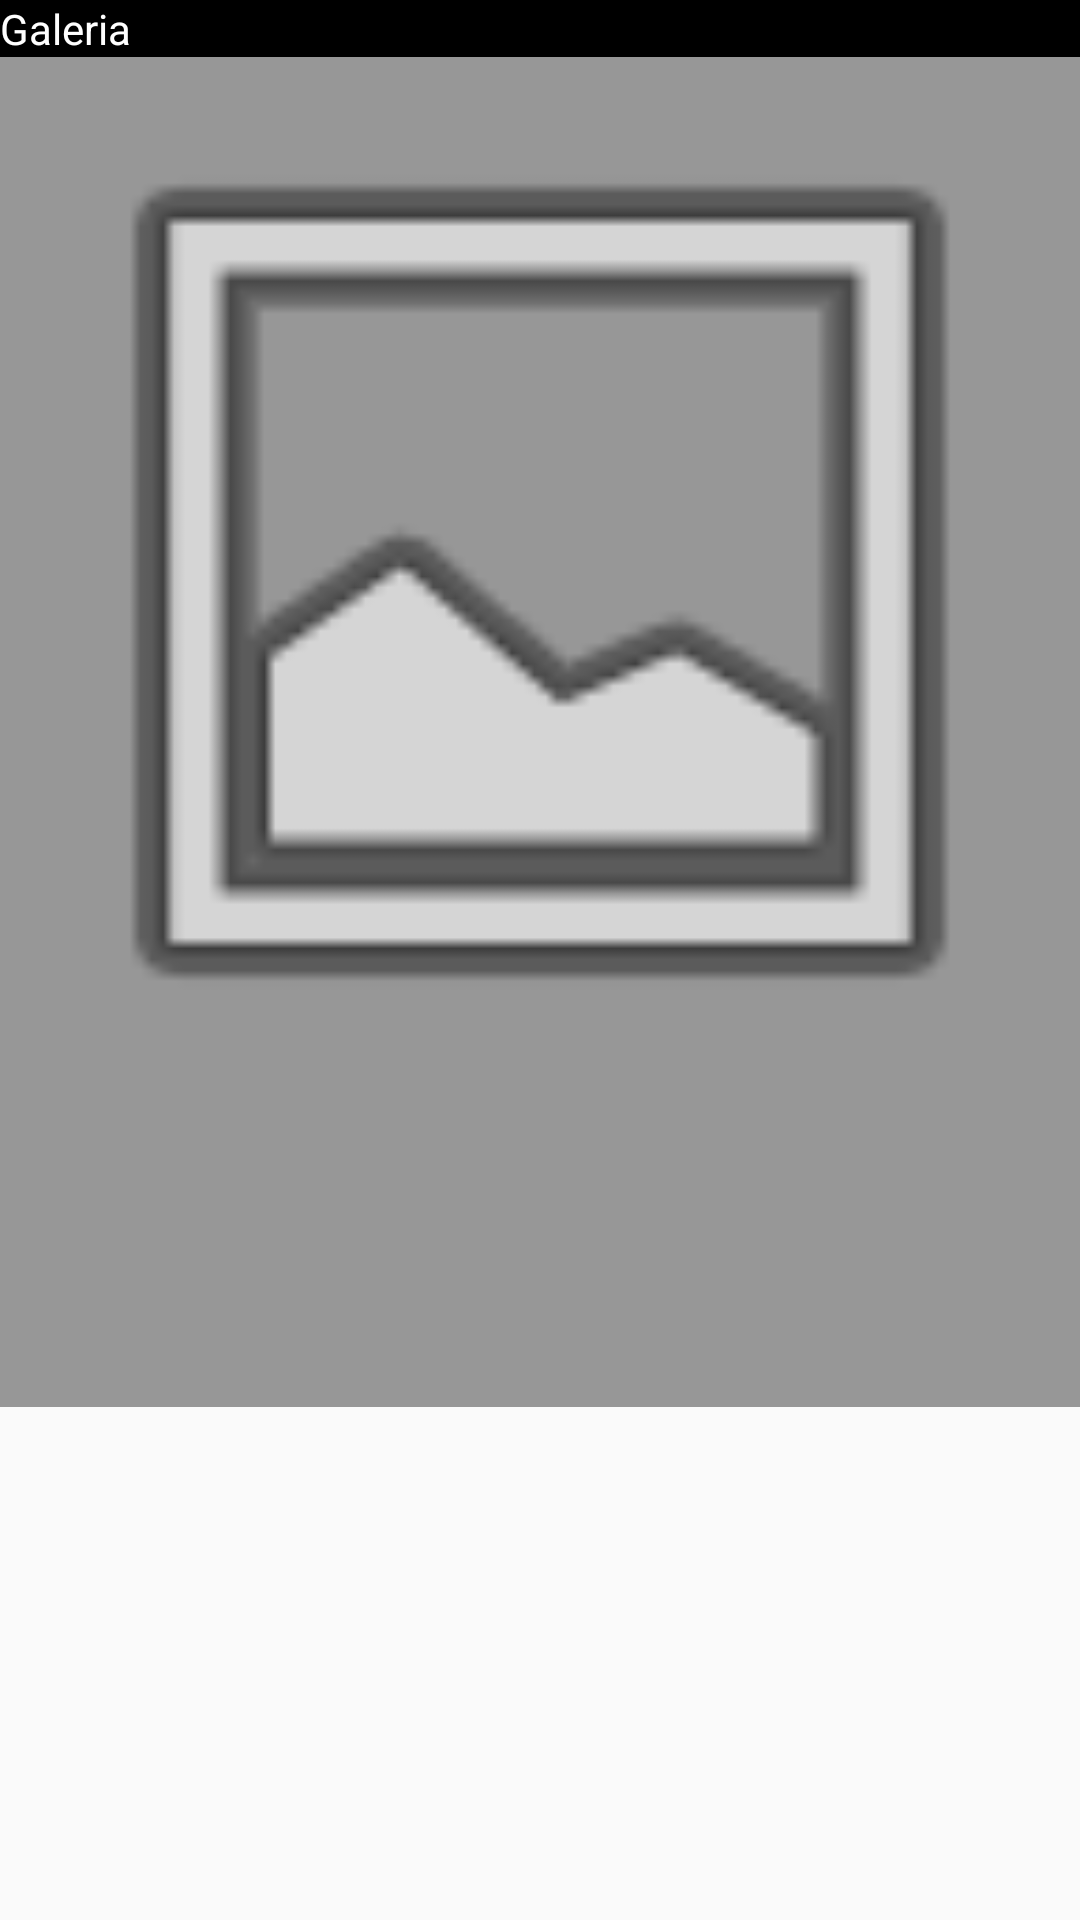

Reconstruct the res/layout file that produces this screen, plus the resources it refers to.
<!-- AndroidManifest.xml: application theme AppTheme -->
<!-- res/layout/fragment_dialog_galeria.xml -->
<FrameLayout xmlns:android="http://schemas.android.com/apk/res/android"
    xmlns:app="http://schemas.android.com/apk/res-auto"
    xmlns:tools="http://schemas.android.com/tools"
    android:layout_width="match_parent"
    android:layout_height="match_parent"
    tools:context="dipzo.ordenapp.orders.Views.DialogFragmentGaleria">

    
    <LinearLayout
        android:layout_width="match_parent"
        android:layout_height="wrap_content"
        android:background="#979797"
        android:orientation="vertical"
        android:weightSum="10">

        <TextView
            android:id="@+id/titulo"
            android:layout_width="match_parent"
            android:layout_height="wrap_content"
            android:background="#000000"
            android:text="@string/title_cam"
            android:textColor="#FFFFFF" />

        <ImageView
            android:id="@+id/imageView2"
            android:layout_width="match_parent"
            android:layout_height="350dp"
            android:layout_weight="10"
            android:scaleType="fitXY"
            android:src="@android:drawable/ic_menu_gallery" />

        <androidx.recyclerview.widget.RecyclerView
            android:id="@+id/galery"
            android:layout_width="match_parent"
            android:layout_height="100dp"
            android:layout_weight="10"
            android:scrollbars="horizontal" />


    </LinearLayout>

</FrameLayout>
<!-- resources referenced by this layout -->
<resources>
  <string name="title_cam">Galeria</string>
  <style name="AppTheme" parent="Theme.AppCompat.Light.NoActionBar">
          
          <item name="colorPrimary">@color/colorPrimary</item>
          <item name="colorPrimaryDark">@color/colorPrimaryDark</item>
          <item name="colorAccent">@color/colorAccentLight</item>
      </style>
  <color name="colorPrimary">#E2EAFF</color>
  <color name="colorPrimaryDark">#023D84</color>
  <color name="colorAccentLight">#BBD400</color>
</resources>
